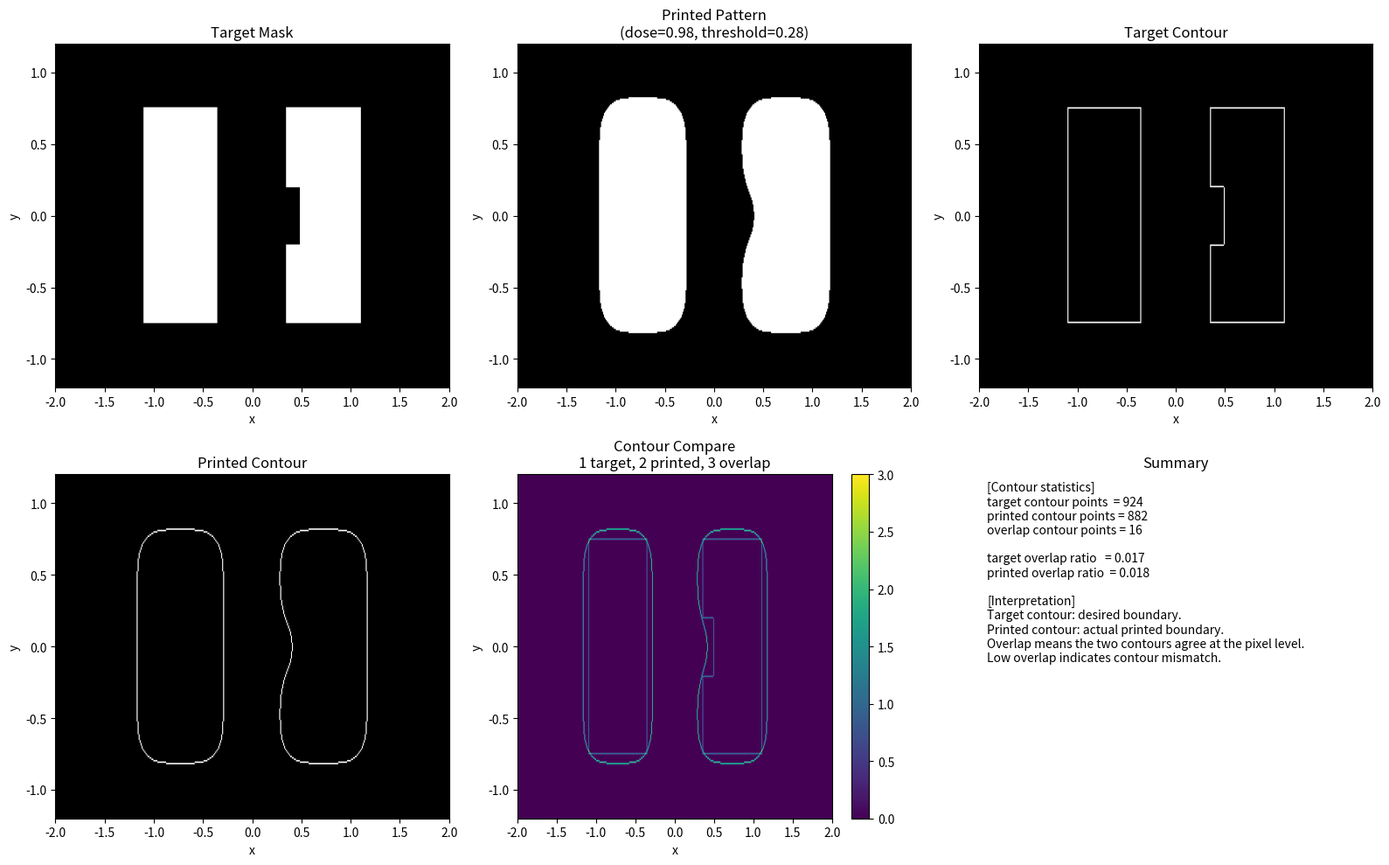

Reproduce this figure in Python.
#从逐行 EPE 走向 contour——target contour 和 printed contour 到底是什么
import numpy as np
import matplotlib.pyplot as plt
from scipy.signal import fftconvolve


# =========================================================
# 1. 建立二维网格
# =========================================================
nx, ny = 401, 241
x = np.linspace(-2.0, 2.0, nx)
y = np.linspace(-1.2, 1.2, ny)
xx, yy = np.meshgrid(x, y)


# =========================================================
# 2. 构造二维 line-space-line mask
# =========================================================
mask = np.zeros((ny, nx), dtype=float)

y_min_pattern = -0.75
y_max_pattern = 0.75

left_x1, left_x2 = -1.10, -0.35
right_x1, right_x2 = 0.35, 1.10

pattern_region = (yy >= y_min_pattern) & (yy <= y_max_pattern)

left_line = (xx >= left_x1) & (xx <= left_x2) & pattern_region
right_line = (xx >= right_x1) & (xx <= right_x2) & pattern_region

mask[left_line] = 1.0
mask[right_line] = 1.0

# 制造右边线局部薄弱区
middle_weak_region = (yy >= -0.20) & (yy <= 0.20)
right_line_trim = (xx >= 0.35) & (xx <= 0.48) & middle_weak_region
mask[right_line_trim] = 0.0


# =========================================================
# 3. PSF 和 aerial image
# =========================================================
sigma = 0.12
psf = np.exp(-(xx**2 + yy**2) / (2 * sigma**2))
psf /= psf.sum()

aerial = fftconvolve(mask, psf, mode='same')


# =========================================================
# 4. 阈值打印
# =========================================================
dose = 0.98
threshold = 0.28
printed = (dose * aerial >= threshold).astype(float)


# =========================================================
# 5. 简单二维边界提取函数
# =========================================================
def extract_boundary(binary_image):
    """
    输入：
        binary_image: 二值图,1 表示图形区域,0 表示背景

    输出：
        boundary: 二值边界图,1 表示边界点,0 表示非边界点

    简化规则：
        如果某个像素是 1,
        但它的上下左右至少有一个邻居是 0,
        那它就是边界。
    """

    ny, nx = binary_image.shape
    boundary = np.zeros_like(binary_image)

    for i in range(1, ny - 1):
        for j in range(1, nx - 1):

            if binary_image[i, j] == 0:
                continue

            up = binary_image[i - 1, j]
            down = binary_image[i + 1, j]
            left = binary_image[i, j - 1]
            right = binary_image[i, j + 1]

            if (up == 0) or (down == 0) or (left == 0) or (right == 0):
                boundary[i, j] = 1

    return boundary


# =========================================================
# 6. 提取 target contour 和 printed contour
# =========================================================
target_contour = extract_boundary(mask)
printed_contour = extract_boundary(printed)


# =========================================================
# 7. 构造 contour 差异图
# =========================================================
# 0: 背景
# 1: target contour
# 2: printed contour
# 3: target 和 printed 重合
contour_compare = np.zeros_like(mask)

contour_compare[target_contour == 1] = 1
contour_compare[printed_contour == 1] = 2
contour_compare[(target_contour == 1) & (printed_contour == 1)] = 3


# =========================================================
# 8. 计算简单 contour overlap 指标
# =========================================================
target_count = np.sum(target_contour == 1)
printed_count = np.sum(printed_contour == 1)
overlap_count = np.sum((target_contour == 1) & (printed_contour == 1))

target_overlap_ratio = overlap_count / target_count if target_count > 0 else 0
printed_overlap_ratio = overlap_count / printed_count if printed_count > 0 else 0


# =========================================================
# 9. 作图
# =========================================================
plt.figure(figsize=(16, 10))

# (1) target mask
plt.subplot(2, 3, 1)
plt.imshow(
    mask,
    extent=[x.min(), x.max(), y.min(), y.max()],
    origin='lower',
    aspect='auto',
    cmap='gray'
)
plt.title("Target Mask")
plt.xlabel("x")
plt.ylabel("y")

# (2) printed pattern
plt.subplot(2, 3, 2)
plt.imshow(
    printed,
    extent=[x.min(), x.max(), y.min(), y.max()],
    origin='lower',
    aspect='auto',
    cmap='gray'
)
plt.title(f"Printed Pattern\n(dose={dose:.2f}, threshold={threshold:.2f})")
plt.xlabel("x")
plt.ylabel("y")

# (3) target contour
plt.subplot(2, 3, 3)
plt.imshow(
    target_contour,
    extent=[x.min(), x.max(), y.min(), y.max()],
    origin='lower',
    aspect='auto',
    cmap='gray'
)
plt.title("Target Contour")
plt.xlabel("x")
plt.ylabel("y")

# (4) printed contour
plt.subplot(2, 3, 4)
plt.imshow(
    printed_contour,
    extent=[x.min(), x.max(), y.min(), y.max()],
    origin='lower',
    aspect='auto',
    cmap='gray'
)
plt.title("Printed Contour")
plt.xlabel("x")
plt.ylabel("y")

# (5) contour compare
plt.subplot(2, 3, 5)
plt.imshow(
    contour_compare,
    extent=[x.min(), x.max(), y.min(), y.max()],
    origin='lower',
    aspect='auto',
    cmap='viridis'
)
plt.colorbar()
plt.title("Contour Compare\n1 target, 2 printed, 3 overlap")
plt.xlabel("x")
plt.ylabel("y")

# (6) summary
plt.subplot(2, 3, 6)
plt.axis('off')

summary_text = (
    "[Contour statistics]\n"
    f"target contour points  = {target_count}\n"
    f"printed contour points = {printed_count}\n"
    f"overlap contour points = {overlap_count}\n\n"
    f"target overlap ratio   = {target_overlap_ratio:.3f}\n"
    f"printed overlap ratio  = {printed_overlap_ratio:.3f}\n\n"
    "[Interpretation]\n"
    "Target contour: desired boundary.\n"
    "Printed contour: actual printed boundary.\n"
    "Overlap means the two contours agree at the pixel level.\n"
    "Low overlap indicates contour mismatch."
)

plt.text(0.02, 0.98, summary_text, va='top', fontsize=10)
plt.title("Summary")

plt.tight_layout()
plt.show()
